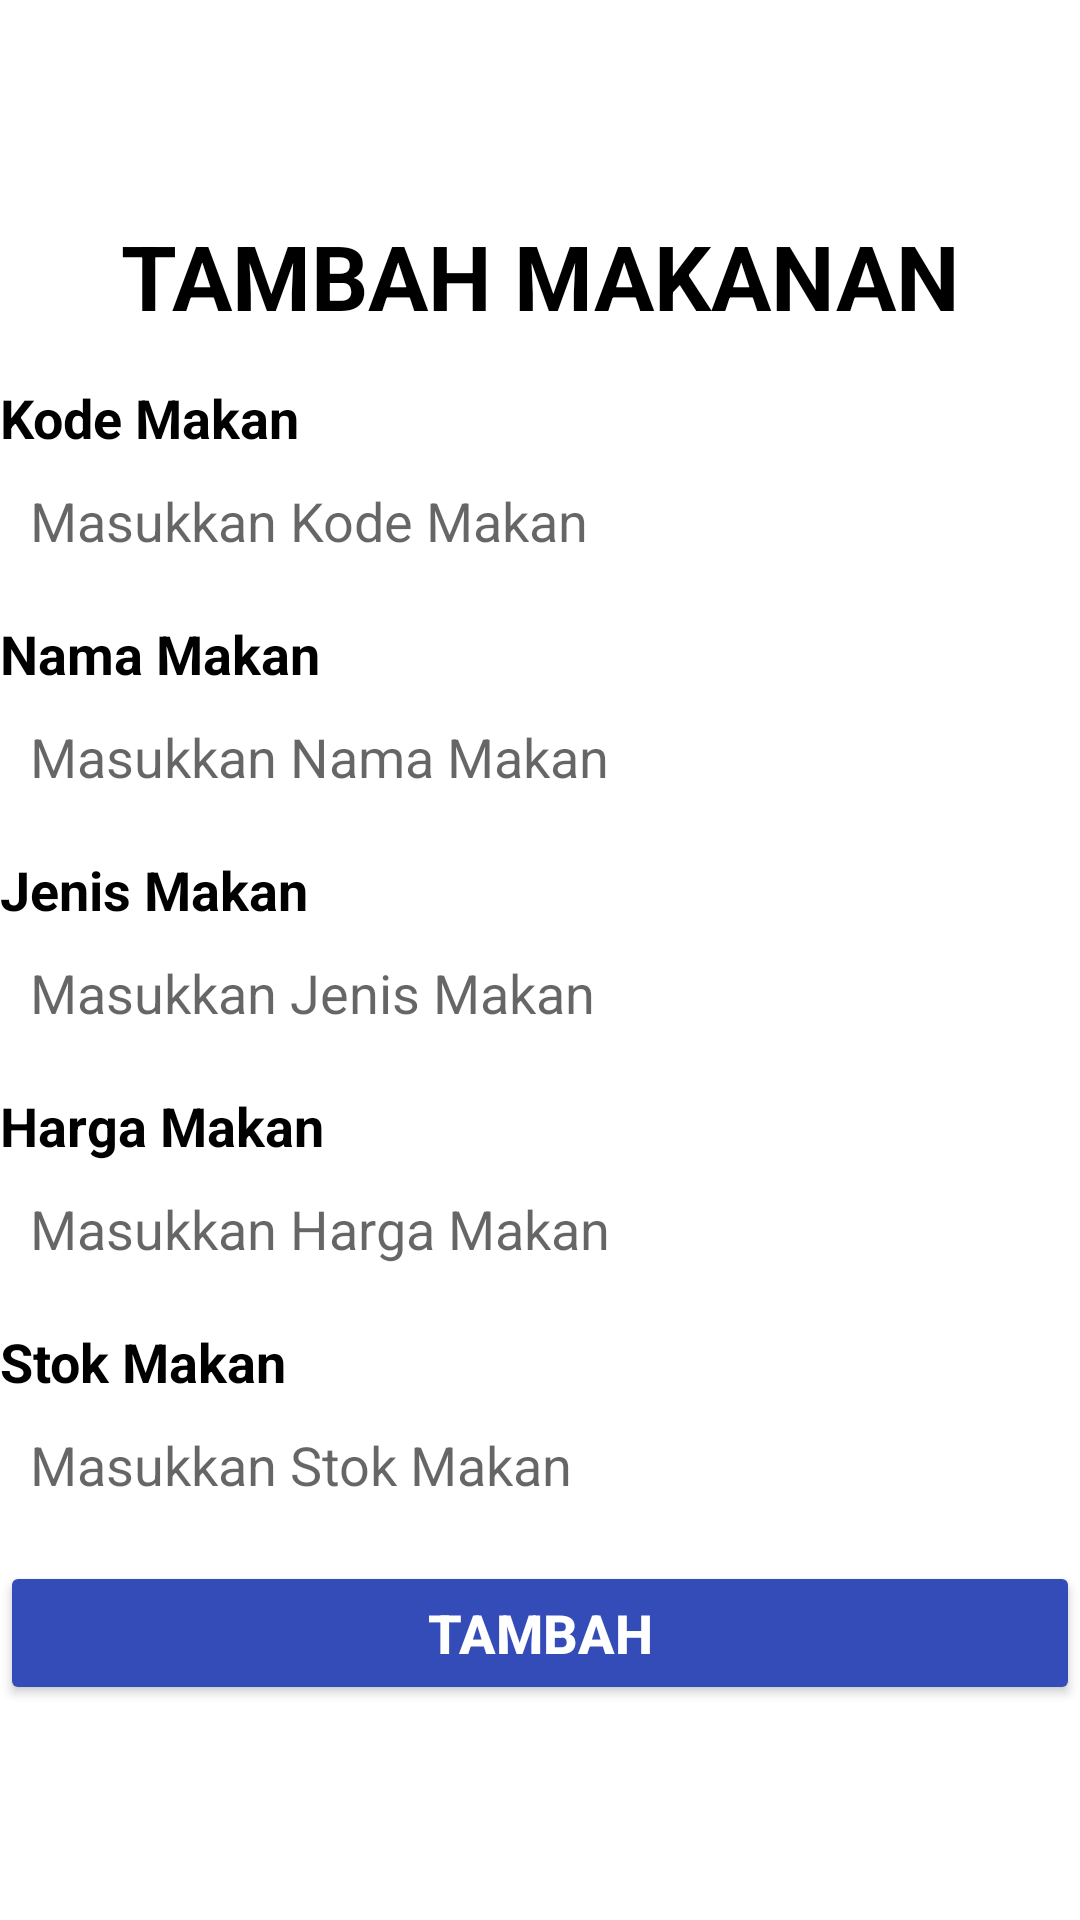

Android layout source for this screen:
<!-- AndroidManifest.xml: application theme Theme.MySQL_2 -->
<!-- res/layout/activity_add_makan.xml -->
<?xml version="1.0" encoding="utf-8"?>
<LinearLayout xmlns:android="http://schemas.android.com/apk/res/android"
    xmlns:app="http://schemas.android.com/apk/res-auto"
    xmlns:tools="http://schemas.android.com/tools"
    android:layout_width="match_parent"
    android:layout_height="match_parent"
    android:orientation="vertical"
    android:layout_margin="20dp"
    android:gravity="center"
    tools:context=".AddMakan">

    <TextView
        android:layout_width="match_parent"
        android:layout_height="wrap_content"
        android:gravity="center"
        android:text="TAMBAH MAKANAN"
        android:textSize="30dp"
        android:textStyle="bold"
        android:textColor="@color/black"
        android:layout_marginBottom="15dp"/>

    <LinearLayout
        android:layout_width="match_parent"
        android:layout_height="wrap_content"
        android:orientation="vertical">

        <TextView
            android:layout_width="wrap_content"
            android:layout_height="wrap_content"
            android:text="Kode Makan"
            android:textColor="@color/black"
            android:textStyle="bold"
            android:textSize="18dp"/>
        <EditText
            android:id="@+id/edKdMkn"
            android:textColor="@color/black"
            android:layout_width="match_parent"
            android:layout_height="wrap_content"
            android:hint="Masukkan Kode Makan"
            android:padding="10dp"
            android:layout_marginBottom="10dp"
            android:background="@drawable/border"/>
        <TextView
            android:layout_width="wrap_content"
            android:layout_height="wrap_content"
            android:text="Nama Makan"
            android:textColor="@color/black"
            android:textStyle="bold"
            android:textSize="18dp"/>
        <EditText
            android:id="@+id/edNmMkn"
            android:textColor="@color/black"
            android:layout_width="match_parent"
            android:layout_height="wrap_content"
            android:hint="Masukkan Nama Makan"
            android:padding="10dp"
            android:layout_marginBottom="10dp"
            android:background="@drawable/border"/>
        <TextView
            android:layout_width="wrap_content"
            android:layout_height="wrap_content"
            android:text="Jenis Makan"
            android:textColor="@color/black"
            android:textStyle="bold"
            android:textSize="18dp"/>
        <EditText
            android:id="@+id/edJnsMkn"
            android:textColor="@color/black"
            android:layout_width="match_parent"
            android:layout_height="wrap_content"
            android:hint="Masukkan Jenis Makan"
            android:padding="10dp"
            android:layout_marginBottom="10dp"
            android:background="@drawable/border"/>
        <TextView
            android:layout_width="wrap_content"
            android:layout_height="wrap_content"
            android:text="Harga Makan"
            android:textColor="@color/black"
            android:textStyle="bold"
            android:textSize="18dp"/>
        <EditText
            android:id="@+id/edHrgMkn"
            android:textColor="@color/black"
            android:layout_width="match_parent"
            android:layout_height="wrap_content"
            android:hint="Masukkan Harga Makan"
            android:padding="10dp"
            android:layout_marginBottom="10dp"
            android:background="@drawable/border"/>
        <TextView
            android:layout_width="wrap_content"
            android:layout_height="wrap_content"
            android:text="Stok Makan"
            android:textColor="@color/black"
            android:textStyle="bold"
            android:textSize="18dp"/>
        <EditText
            android:id="@+id/edStok"
            android:textColor="@color/black"
            android:layout_width="match_parent"
            android:layout_height="wrap_content"
            android:hint="Masukkan Stok Makan"
            android:padding="10dp"
            android:layout_marginBottom="10dp"
            android:background="@drawable/border"/>

    </LinearLayout>
    <LinearLayout
        android:layout_width="match_parent"
        android:layout_height="wrap_content"
        android:orientation="horizontal"
        android:gravity="center">

        <Button
            android:id="@+id/btnTambah"
            android:layout_width="match_parent"
            android:layout_height="wrap_content"
            android:text="TAMBAH"
            android:textSize="18dp"
            android:textStyle="bold"
            android:textColor="@color/white"
            android:backgroundTint="@color/blue"/>
    </LinearLayout>

</LinearLayout>
<!-- resources referenced by this layout -->
<resources>
  <color name="black">#FF000000</color>
  <color name="blue">#344CB7</color>
  <color name="white">#FFFFFFFF</color>
  <style name="Theme.MySQL_2" parent="Theme.MaterialComponents.DayNight.NoActionBar">
          
          <item name="colorPrimary">@color/purple_500</item>
          <item name="colorPrimaryVariant">@color/purple_700</item>
          <item name="colorOnPrimary">@color/white</item>
          
          <item name="colorSecondary">@color/teal_200</item>
          <item name="colorSecondaryVariant">@color/teal_700</item>
          <item name="colorOnSecondary">@color/black</item>
          
          <item name="android:statusBarColor" tools:targetApi="l">?attr/colorPrimaryVariant</item>
          
      </style>
  <color name="purple_500">#FF6200EE</color>
  <color name="purple_700">#FF3700B3</color>
  <color name="teal_200">#FF03DAC5</color>
  <color name="teal_700">#FF018786</color>
</resources>
